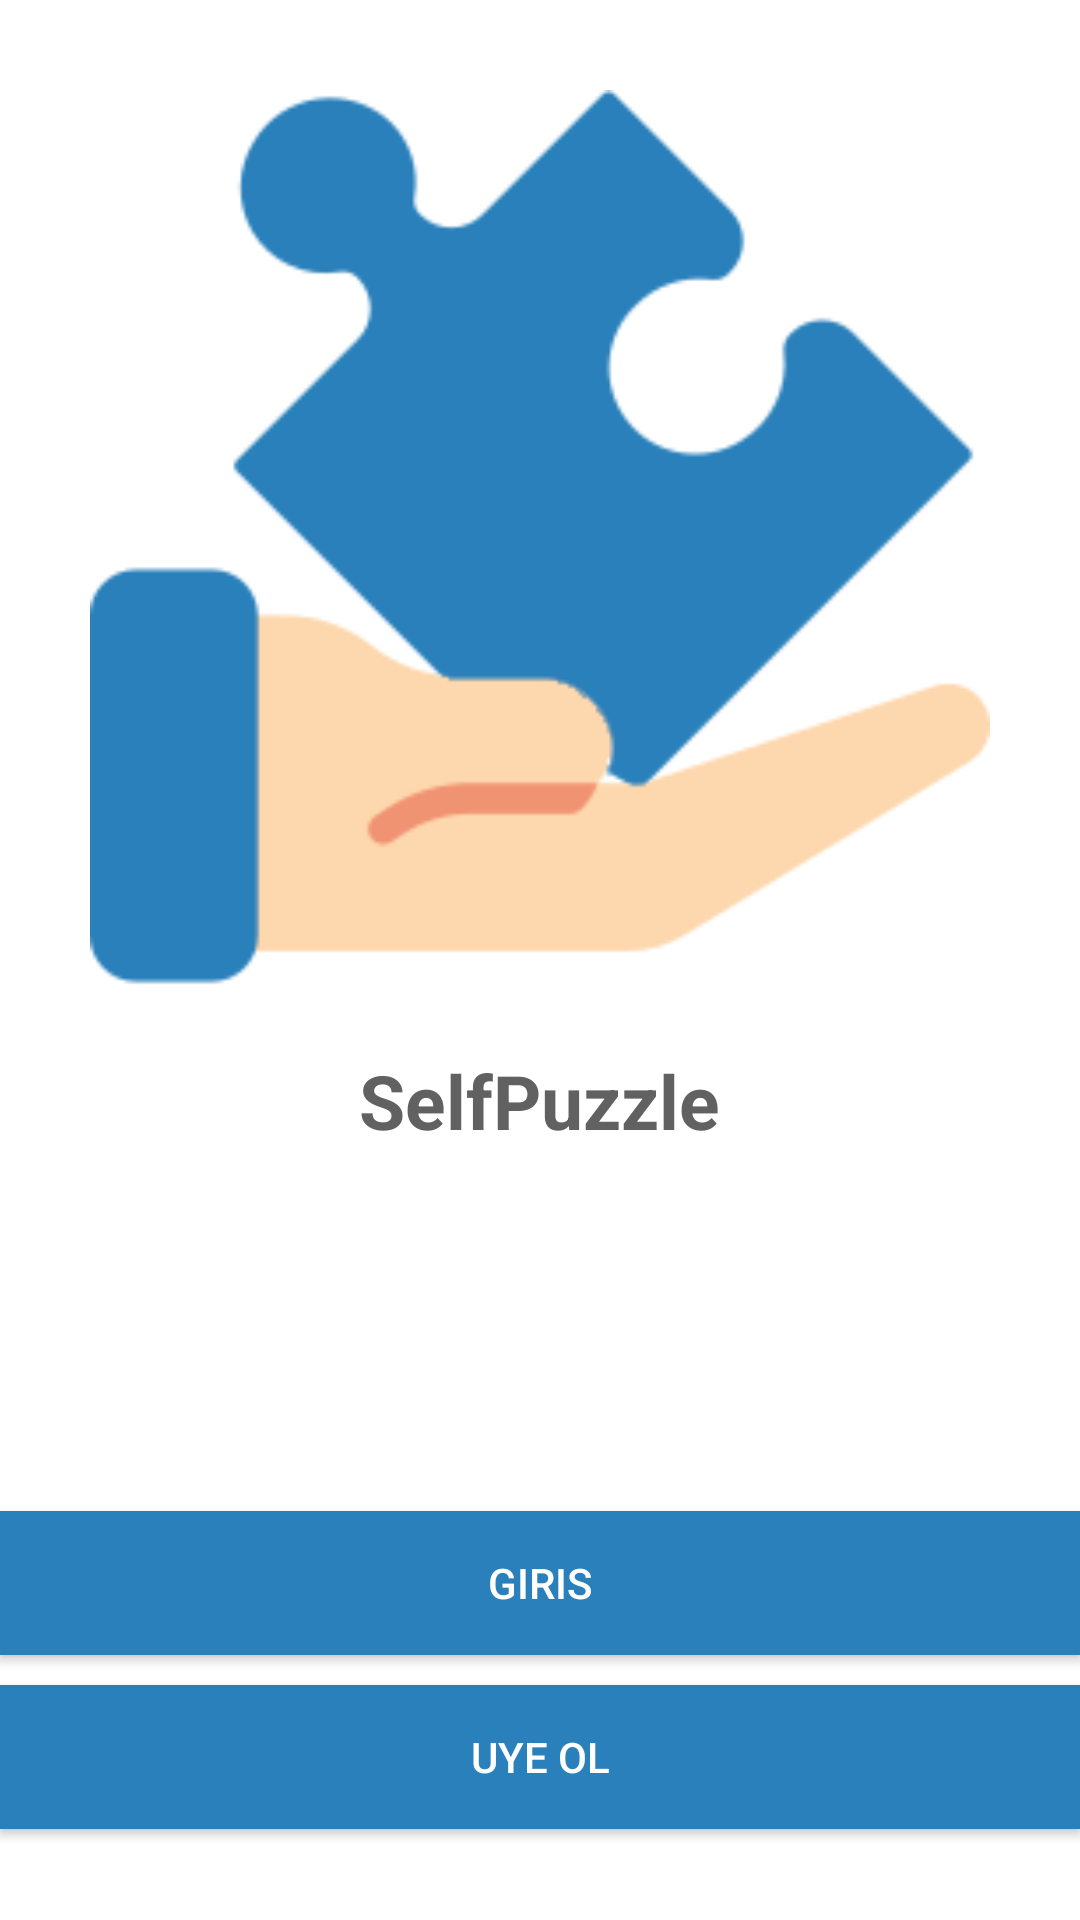

Here is an Android app screen rendered from its layout file. Give the layout XML and the strings, colors and styles it references.
<!-- AndroidManifest.xml: application theme AppTheme -->
<!-- res/layout/activity_choose_login_registration.xml -->
<?xml version="1.0" encoding="utf-8"?>
<LinearLayout xmlns:android="http://schemas.android.com/apk/res/android"
    xmlns:app="http://schemas.android.com/apk/res-auto"
    xmlns:tools="http://schemas.android.com/tools"
    android:layout_width="match_parent"
    android:gravity="center"
    android:orientation="vertical"
    android:background="@color/white"
    android:layout_height="match_parent"
    tools:context=".ChooseLoginRegistrationActivity">

    <ImageView
        android:layout_width="300dp"
        android:layout_height="300dp"
        android:padding="20dp"
        android:background="@drawable/puzzleopya"/>
    <TextView
        android:padding="20dp"
        android:layout_width="wrap_content"
        android:layout_height="wrap_content"
        android:text="SelfPuzzle"
        android:textColor="@color/light_grey"
        android:textSize="25sp"
        android:textStyle="bold"
        />

    <Button
        android:layout_width="match_parent"
        android:layout_height="wrap_content"
        android:layout_marginTop="100dp"
        android:id="@+id/login"
        android:background="@color/iconrengi"
        android:textColor="#fff"
        android:text="Giris"
        />

    <Button
        android:layout_width="match_parent"
        android:layout_height="wrap_content"
        android:id="@+id/register"
        android:background="@color/iconrengi"
        android:textColor="#fff"
        android:layout_marginTop="10dp"
        android:text="uye ol"
        />

</LinearLayout>
<!-- resources referenced by this layout -->
<resources>
  <color name="iconrengi">#2980ba</color>
  <color name="light_grey">#616161</color>
  <color name="white">#fff</color>
  <!-- drawable puzzleopya: png bitmap (drawable, 21923 bytes) -->
  <style name="AppTheme" parent="Theme.AppCompat.Light.NoActionBar">
          
          <item name="colorPrimary">@color/colorPrimary</item>
          <item name="colorPrimaryDark">@color/colorPrimaryDark</item>
          <item name="colorAccent">@color/colorAccent</item>
      </style>
  <color name="colorPrimary">#3F51B5</color>
  <color name="colorPrimaryDark">#2980ba</color>
  <color name="colorAccent">#226e6e</color>
</resources>
